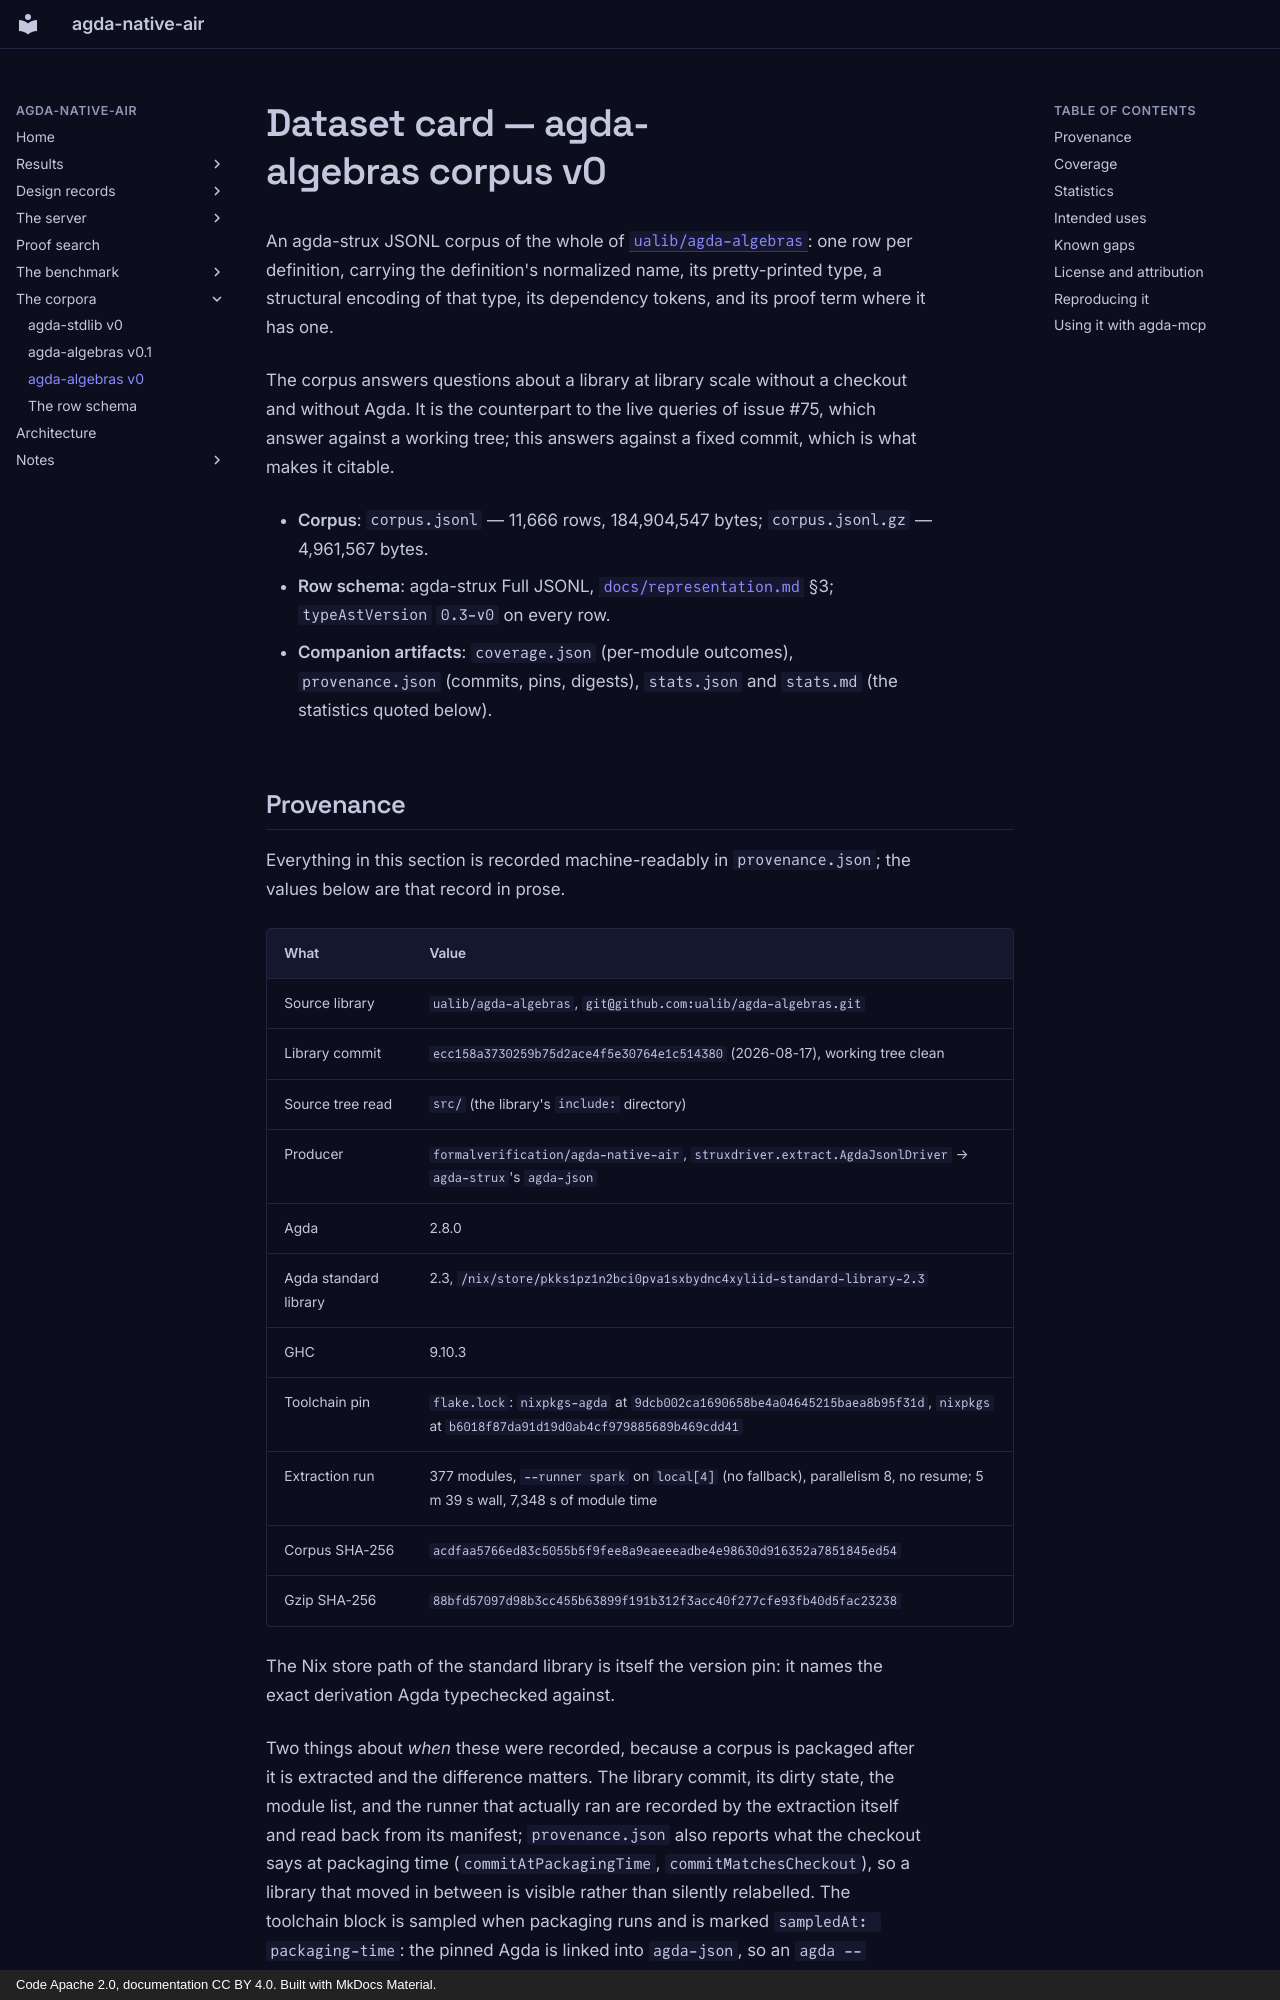

repository: formalverification/agda-native-air · page: corpora/agda-algebras-v0/index.html · generator: mkdocs · copyright: Code Apache 2.0, documentation CC BY 4.0. Built with MkDocs Material.

<!-- File: docs/corpora/agda-algebras-v0.md -->

# Dataset card — agda-algebras corpus v0

An agda-strux JSONL corpus of the whole of [`ualib/agda-algebras`][agda-algebras]: one row per definition, carrying the definition's normalized name, its pretty-printed type, a structural encoding of that type, its dependency tokens, and its proof term where it has one.

The corpus answers questions about a library at library scale without a checkout and without Agda.  It is the counterpart to the live queries of issue #75, which answer against a working tree; this answers against a fixed commit, which is what makes it citable.

+  **Corpus**: `corpus.jsonl` — 11,666 rows, 184,904,547 bytes; `corpus.jsonl.gz` — 4,961,567 bytes.
+  **Row schema**: agda-strux Full JSONL, [`docs/representation.md`](../representation.md) §3; `typeAstVersion` `0.3-v0` on every row.
+  **Companion artifacts**: `coverage.json` (per-module outcomes), `provenance.json` (commits, pins, digests), `stats.json` and `stats.md` (the statistics quoted below).

## Provenance

Everything in this section is recorded machine-readably in `provenance.json`; the values below are that record in prose.

| What | Value |
|---|---|
| Source library | `ualib/agda-algebras`, `git@github.com:ualib/agda-algebras.git` |
| Library commit | `ecc158a3730259b75d2ace4f5e30764e1c514380` (2026-08-17), working tree clean |
| Source tree read | `src/` (the library's `include:` directory) |
| Producer | `formalverification/agda-native-air`, `struxdriver.extract.AgdaJsonlDriver` → `agda-strux`'s `agda-json` |
| Agda | 2.8.0 |
| Agda standard library | 2.3, `/nix/store/pkks1pz1n2bci0pva1sxbydnc4xyliid-standard-library-2.3` |
| GHC | 9.10.3 |
| Toolchain pin | `flake.lock`: `nixpkgs-agda` at `9dcb002ca1690658be4a04645215baea8b95f31d`, `nixpkgs` at `b6018f87da91d19d0ab4cf979885689b469cdd41` |
| Extraction run | 377 modules, `--runner spark` on `local[4]` (no fallback), parallelism 8, no resume; 5 m 39 s wall, 7,348 s of module time |
| Corpus SHA-256 | `acdfaa5766ed83c5055b5f9fee8a9eaeeeadbe4e98630d916352a7851845ed54` |
| Gzip SHA-256 | `88bfd57097d98b3cc455b63899f191b312f3acc40f277cfe93fb40d5fac23238` |

The Nix store path of the standard library is itself the version pin: it names the exact derivation Agda typechecked against.

Two things about *when* these were recorded, because a corpus is packaged after it is extracted and the difference matters.  The library commit, its dirty state, the module list, and the runner that actually ran are recorded by the extraction itself and read back from its manifest; `provenance.json` also reports what the checkout says at packaging time (`commitAtPackagingTime`, `commitMatchesCheckout`), so a library that moved in between is visible rather than silently relabelled.  The toolchain block is sampled when packaging runs and is marked `sampledAt: packaging-time`: the pinned Agda is linked into `agda-json`, so an `agda --version` cannot be an authoritative record of what typechecked the library — the `agda-json` path in the manifest is.
